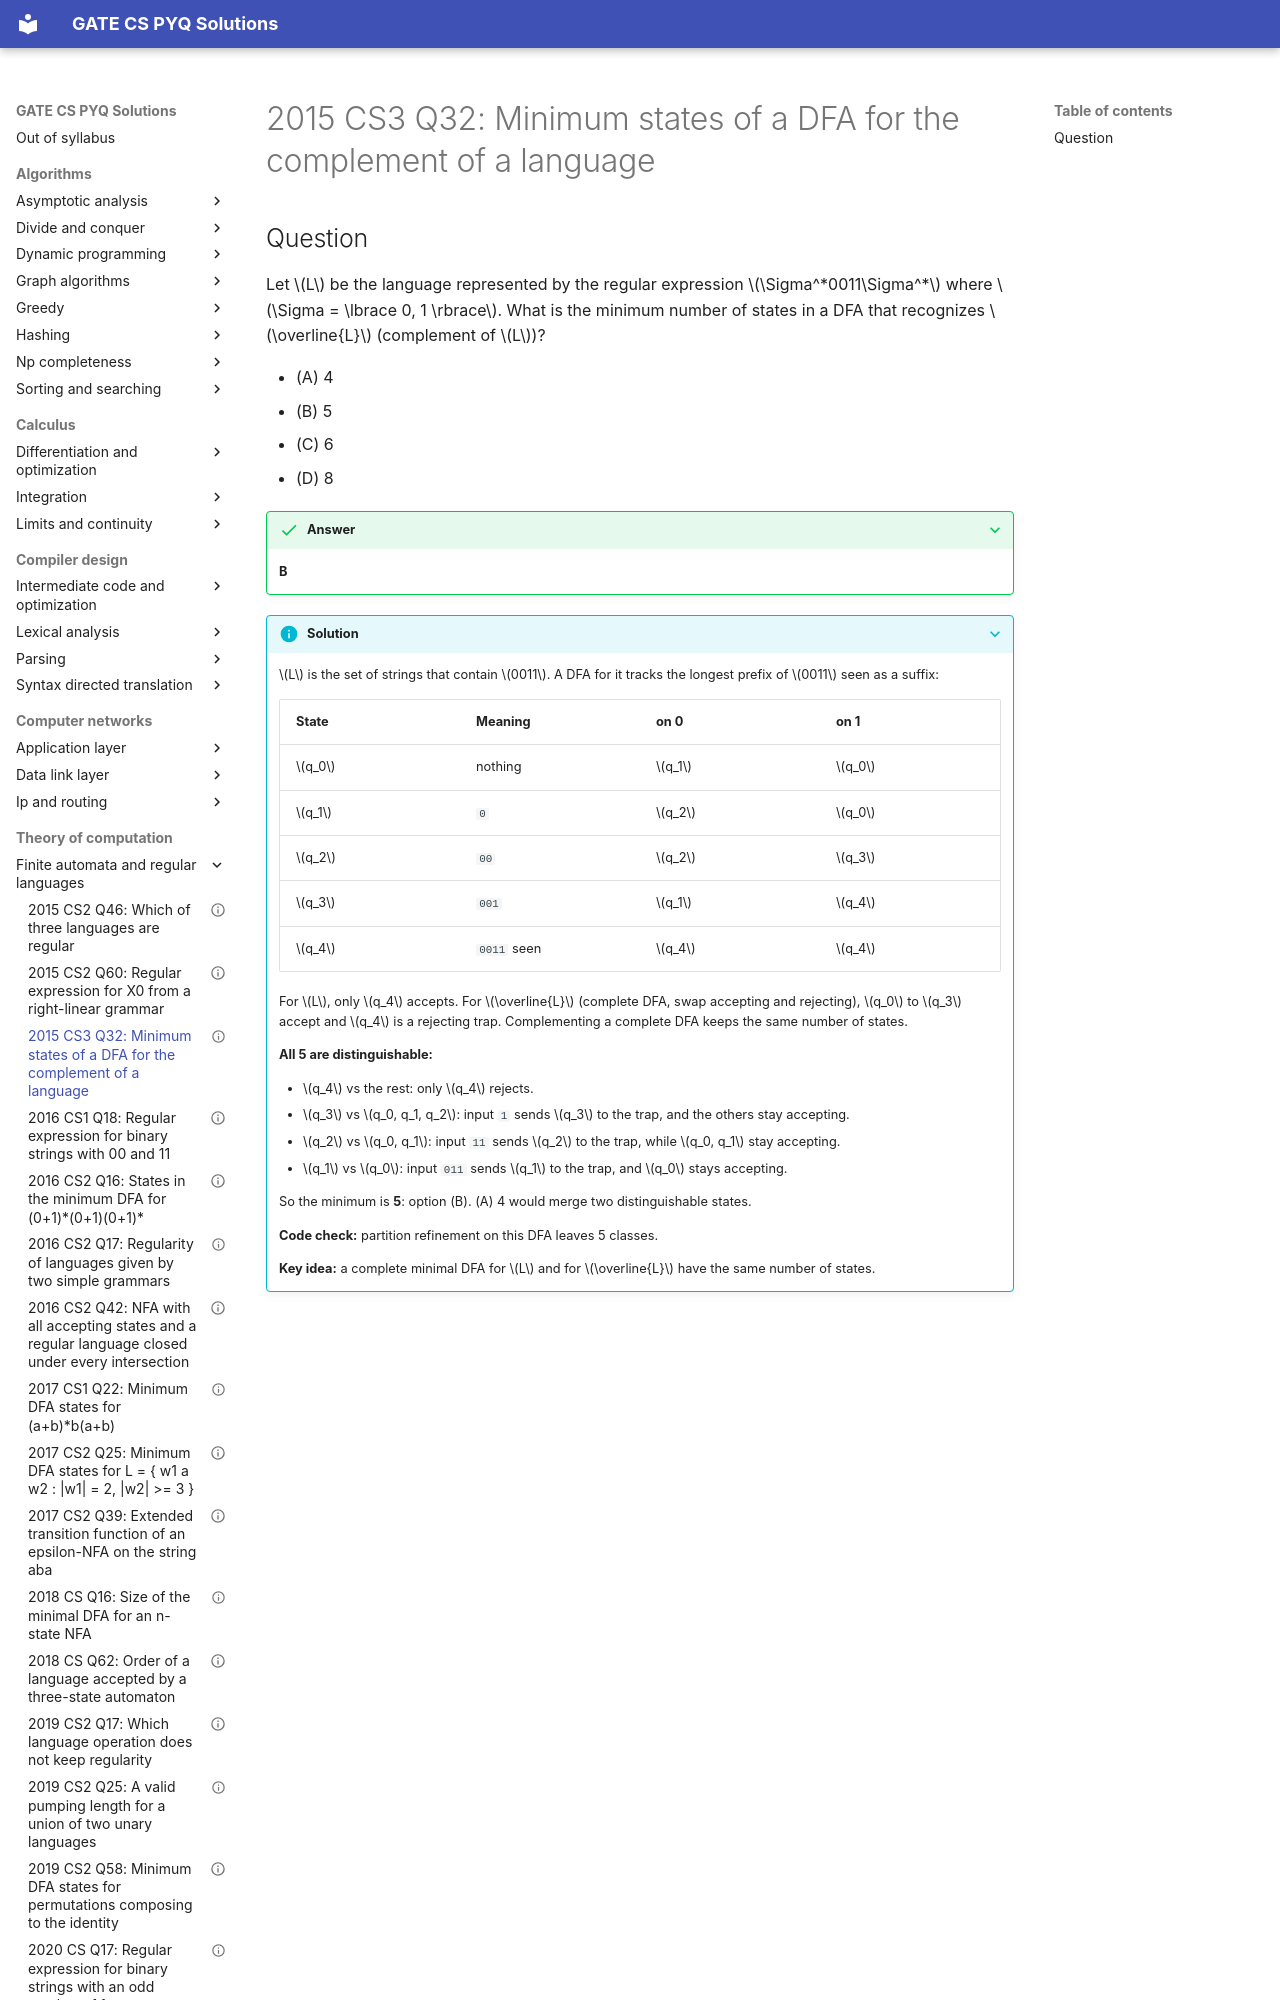

repository: saheenusman/GATE-PYQs · page: theory-of-computation/finite-automata-and-regular-languages/2015-set3-q32/index.html · generator: mkdocs

---
title: "2015 CS3 Q32: Minimum states of a DFA for the complement of a language"
year: 2015
set: 3
paper: CS3
q_no: 32
subject: theory-of-computation
topic: finite-automata-and-regular-languages
also: []
marks: 1
type: MCQ
official_answer: "B"
status: verified
---

# 2015 CS3 Q32: Minimum states of a DFA for the complement of a language
